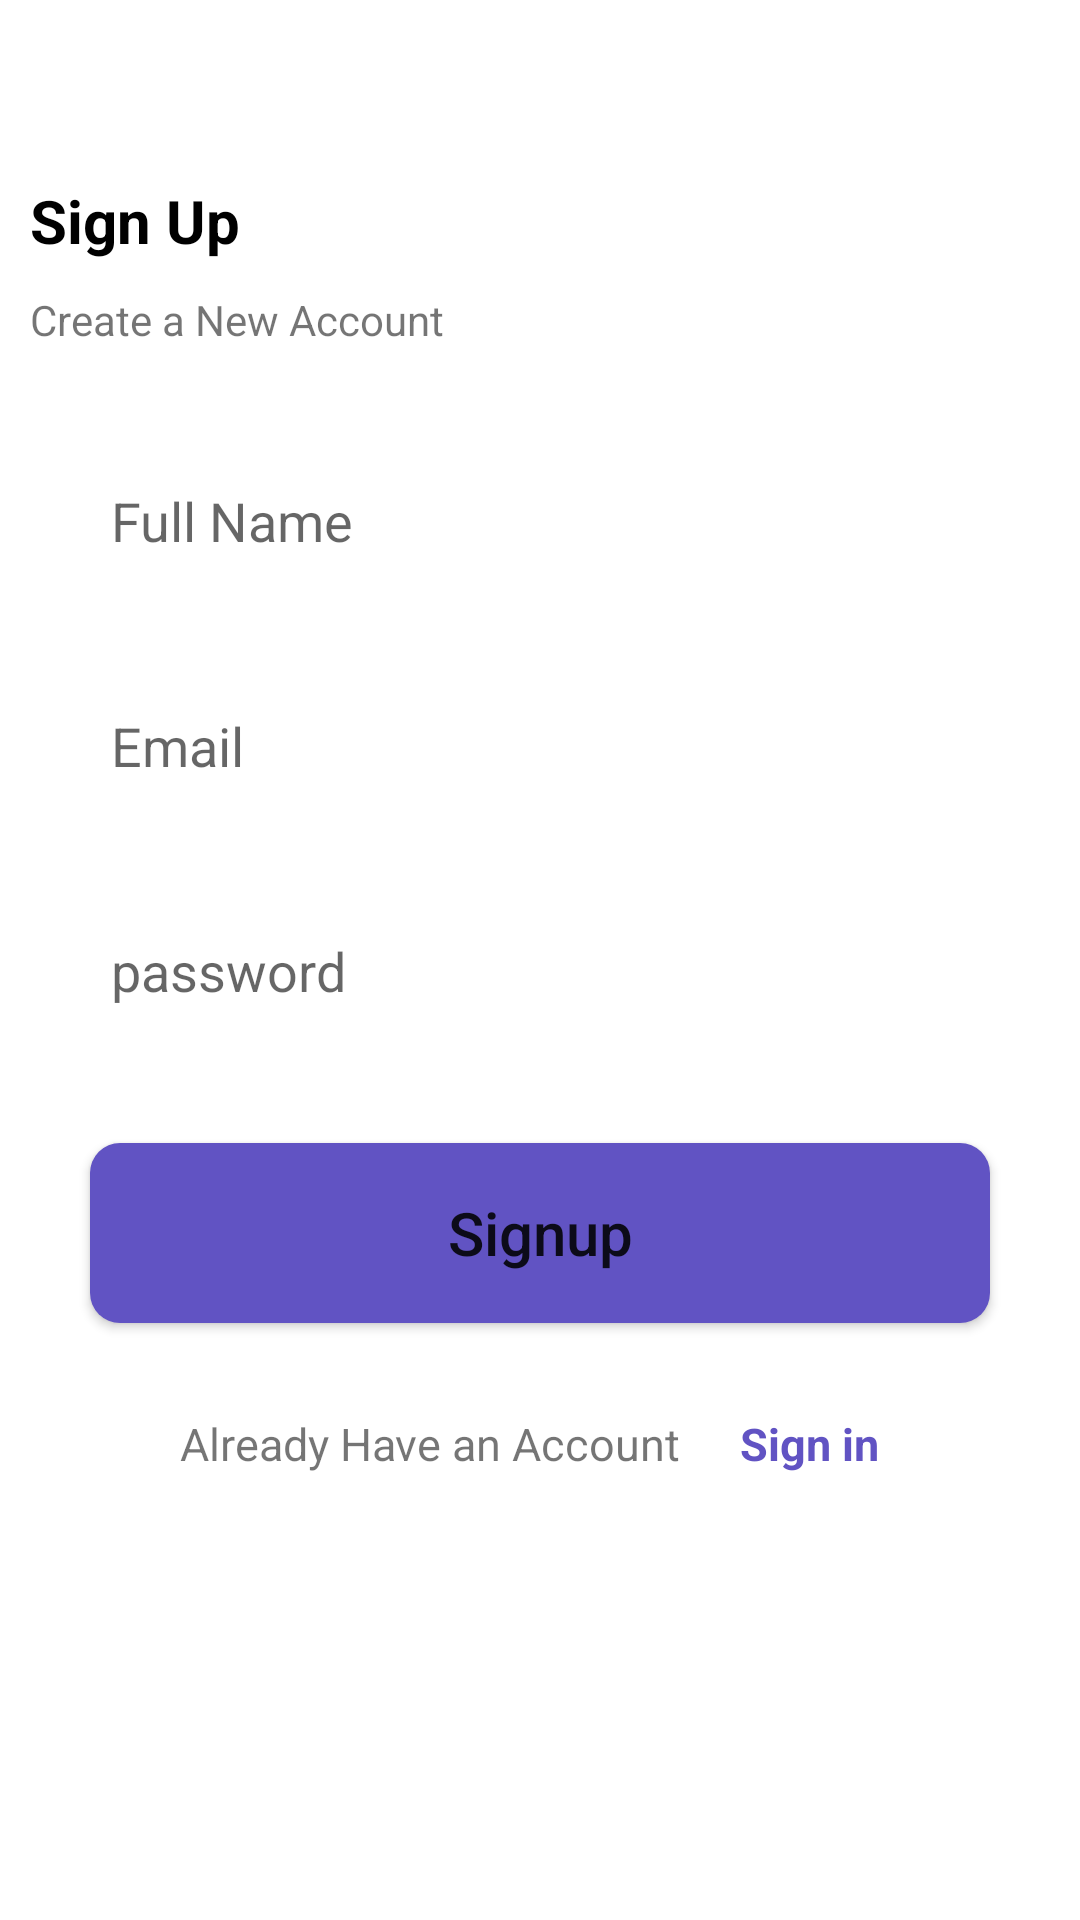

The Android layout XML behind this screen, and the referenced resources:
<!-- AndroidManifest.xml: application theme Theme.Myapplication -->
<!-- res/layout/activity_sign_up.xml -->
<?xml version="1.0" encoding="utf-8"?>
<RelativeLayout
    xmlns:android="http://schemas.android.com/apk/res/android"
    xmlns:app="http://schemas.android.com/apk/res-auto"
    xmlns:tools="http://schemas.android.com/tools"
    android:layout_width="match_parent"
    android:layout_height="match_parent"
    tools:context=".SignUp">

    <TextView
        android:id="@+id/Sign_Up_Title"
        android:layout_width="wrap_content"
        android:layout_height="wrap_content"
        android:text="@string/Sign_Up_Title"
        android:textSize="20sp"
        android:layout_marginTop="60dp"
        android:layout_marginStart="10dp"
        android:textColor="#000000"
        android:textStyle="bold"
        />
    <TextView
        android:id="@+id/create_a_new_account"
        android:layout_width="wrap_content"
        android:layout_height="wrap_content"
        android:text="@string/Create_a_New_Account"
        android:layout_marginTop="10dp"
        android:layout_marginStart="10dp"
        android:layout_below="@+id/Sign_Up_Title"
        />
    <EditText
        android:id="@+id/et_sign_up_full_name"
        android:layout_width="match_parent"
        android:layout_height="55dp"
        android:layout_marginTop="30dp"
        android:hint="@string/Full_Name"
        android:layout_below="@+id/create_a_new_account"
        android:padding="7dp"
        android:layout_marginLeft="30dp"
        android:layout_marginRight="30dp"
        android:background="@drawable/custom_edit_text"
        android:inputType="text"
        android:autofillHints="password"
        />
    <EditText
        android:id="@+id/et_sign_up_email"
        android:layout_width="match_parent"
        android:layout_height="55dp"
        android:layout_marginTop="20dp"
        android:hint="@string/Email"
        android:layout_below="@+id/et_sign_up_full_name"
        android:padding="7dp"
        android:layout_marginLeft="30dp"
        android:layout_marginRight="30dp"
        android:inputType="textEmailAddress"
        android:background="@drawable/custom_edit_text"
        />
    <EditText
        android:id="@+id/et_sign_up_password"
        android:layout_width="match_parent"
        android:layout_height="55dp"
        android:layout_marginTop="20dp"
        android:hint="@string/password"
        android:layout_below="@+id/et_sign_up_email"
        android:padding="7dp"
        android:layout_marginLeft="30dp"
        android:layout_marginRight="30dp"
        android:inputType="textPassword"
        android:background="@drawable/custom_edit_text"
        />
    <Button
        android:id="@+id/et_btn_sign_up"
        android:layout_width="match_parent"
        android:layout_height="60dp"
        android:layout_marginLeft="30dp"
        android:layout_marginRight="30dp"
        android:text="@string/Sign_up"
        android:layout_below="@+id/et_sign_up_password"
        android:textAllCaps="false"
        android:background="@drawable/custom_bg_btn"
        android:textSize="20sp"
        android:padding="10dp"
        android:layout_marginTop="30dp"
        />
    <TextView
        android:id="@+id/tv_already_have_an_account"
        android:layout_width="wrap_content"
        android:layout_height="wrap_content"
        android:text="@string/already_have_an_account"
        android:textSize="15sp"
        android:layout_below="@+id/et_btn_sign_up"
        android:layout_marginTop="30dp"
        android:layout_marginStart="60dp"
        />
    <TextView
        android:id="@+id/tv_sign_up_sign_in"
        android:layout_width="wrap_content"
        android:layout_height="wrap_content"
        android:text="@string/Sign_in"
        android:layout_below="@+id/et_btn_sign_up"
        android:layout_marginTop="30sp"
        android:textColor="#6153C3"
        android:textStyle="bold"
        android:textSize="15sp"
        android:layout_marginLeft="20dp"
        android:layout_toEndOf="@id/tv_already_have_an_account"
        android:layout_toRightOf="@id/tv_already_have_an_account"
        />
</RelativeLayout>
<!-- resources referenced by this layout -->
<resources>
  <!-- drawable custom_bg_btn (drawable) -->
  <?xml version="1.0" encoding="utf-8"?>
  <shape xmlns:android="http://schemas.android.com/apk/res/android">
  <solid
      android:color="#6153C3"
      />
      <corners
          android:radius="10dp"
          />
  </shape>
  <!-- drawable custom_edit_text (drawable) -->
  <?xml version="1.0" encoding="utf-8"?>
  <shape xmlns:android="http://schemas.android.com/apk/res/android">
  <stroke
      android:color="#ffffff"
      />
      <solid
          android:color="#ffffff"
          />
      <corners
          android:radius="10dp"
          />
  
  </shape>
  <string name="Create_a_New_Account">Create a New Account</string>
  <string name="Email">Email</string>
  <string name="Full_Name">Full Name</string>
  <string name="Sign_Up_Title">Sign Up</string>
  <string name="Sign_in">Sign in </string>
  <string name="Sign_up">Signup</string>
  <string name="already_have_an_account">Already Have an Account</string>
  <string name="password">password</string>
  <style name="Theme.Myapplication" parent="Theme.MaterialComponents.DayNight.NoActionBar">
          
          <item name="colorPrimary">@color/purple_500</item>
          <item name="colorPrimaryVariant">@color/purple_700</item>
          <item name="colorOnPrimary">@color/white</item>
          
          <item name="colorSecondary">@color/teal_200</item>
          <item name="colorSecondaryVariant">@color/teal_700</item>
          <item name="colorOnSecondary">@color/black</item>
          
          <item name="android:statusBarColor">?attr/colorPrimaryVariant</item>
          
      </style>
  <color name="purple_500">#4527A0</color>
  <color name="purple_700">#FF3700B3</color>
  <color name="white">#FFFFFFFF</color>
  <color name="teal_200">#FF03DAC5</color>
  <color name="teal_700">#FF018786</color>
  <color name="black">#FF000000</color>
</resources>
